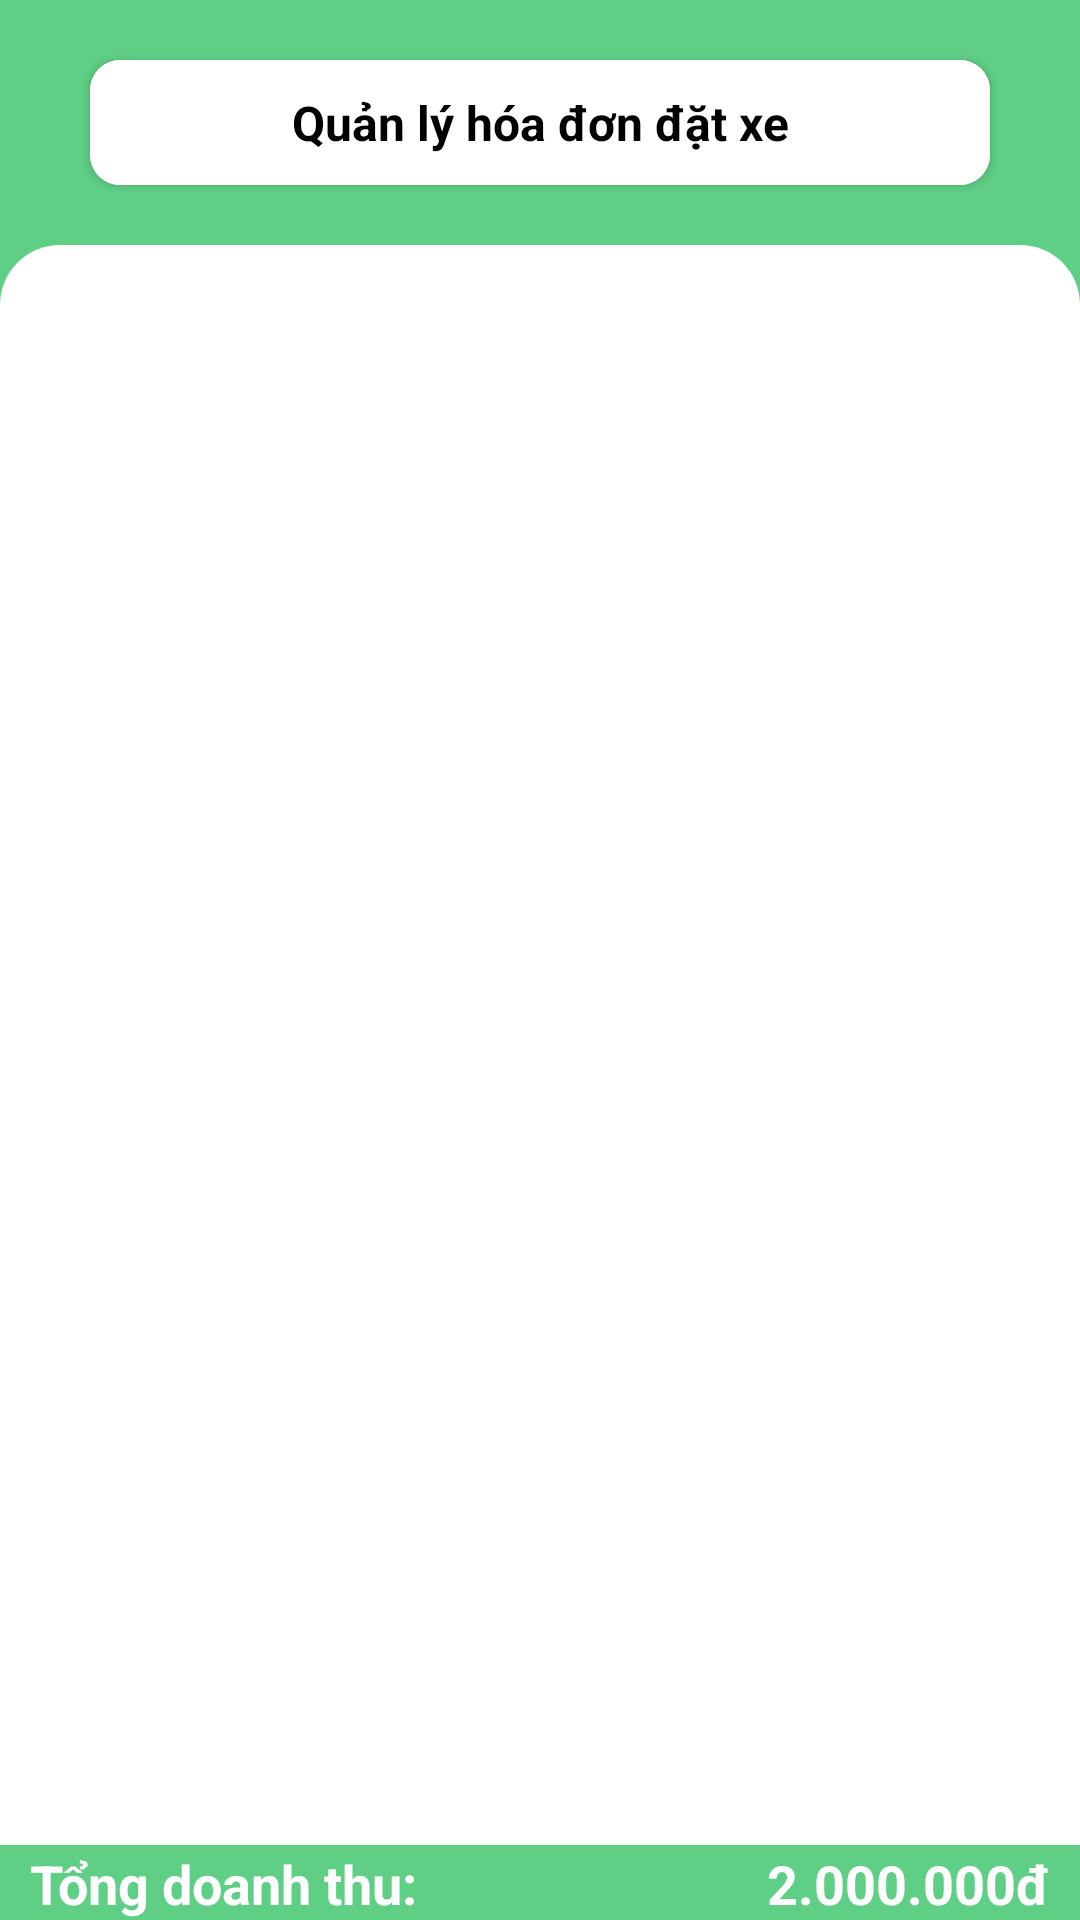

Produce the Android XML layout that renders to this screen, including the resource entries it uses.
<!-- AndroidManifest.xml: application theme Theme.PJThueXeApp -->
<!-- res/layout/fragment_quan_ly_hoa_don_dat_xe.xml -->
<?xml version="1.0" encoding="utf-8"?>
<FrameLayout xmlns:android="http://schemas.android.com/apk/res/android"
    xmlns:tools="http://schemas.android.com/tools"
    android:layout_width="match_parent"
    android:layout_height="match_parent"
    xmlns:app="http://schemas.android.com/apk/res-auto"
    android:background="@color/MainColorGreen"
    android:orientation="vertical"
    tools:context="FragmentAdmin.QuanLyHoaDonDatXeFragment">


    <LinearLayout
        android:layout_width="match_parent"
        android:layout_height="match_parent"
        android:layout_marginBottom="25dp"
        android:orientation="vertical">

        <androidx.cardview.widget.CardView
            android:layout_width="match_parent"
            android:layout_gravity="center"
            app:cardCornerRadius="10dp"
            android:layout_marginTop="20dp"
            android:layout_marginLeft="30dp"
            android:layout_marginRight="30dp"
            android:layout_height="wrap_content">

            <TextView
                android:layout_width="match_parent"
                android:layout_height="wrap_content"
                android:textSize="16dp"
                android:gravity="center"
                android:padding="10dp"
                android:textStyle="bold"
                android:layout_gravity="center"
                android:textColor="@color/black"
                android:background="@color/white"
                android:text="Quản lý hóa đơn đặt xe"/>

        </androidx.cardview.widget.CardView>



        <LinearLayout
            android:layout_width="match_parent"
            android:layout_height="match_parent"
            android:orientation="vertical"
            android:layout_marginTop="20dp"
            android:paddingTop="10dp"
            android:background="@drawable/radius2goc">

            <RelativeLayout
                android:id="@+id/relative_layout"
                android:layout_width="match_parent"
                android:layout_height="match_parent">

                <androidx.recyclerview.widget.RecyclerView
                    android:id="@+id/RCview_QuanLyHoaDonDatXe"
                    android:layout_width="match_parent"
                    android:layout_height="match_parent"
                    android:scrollbars="vertical"/>



            </RelativeLayout>




        </LinearLayout>

    </LinearLayout>


    <LinearLayout
        android:layout_width="match_parent"
        android:layout_height="wrap_content"
        android:gravity="bottom"
        android:paddingLeft="10dp"
        android:paddingRight="10dp"
        android:layout_gravity="bottom"
        android:background="@color/MainColorGreen"
        android:orientation="horizontal">

        <TextView
            android:id="@+id/TextView1009"
            android:layout_width="wrap_content"
            android:layout_height="wrap_content"
            android:text="Tổng doanh thu:"
            android:textStyle="bold"
            android:gravity="left"
            android:layout_weight="1"
            android:textColor="@color/white"
            android:textSize="18dp" />

        <TextView
            android:id="@+id/tvTongDoanhThu_QuanLyHoaDonDatXe"
            android:layout_width="wrap_content"
            android:layout_height="wrap_content"
            android:text="2.000.000"
            android:textStyle="bold"
            android:textAlignment="center"
            android:gravity="center"
            android:textColor="@color/white"
            android:textSize="18dp" />
        <TextView

            android:layout_width="wrap_content"
            android:layout_height="wrap_content"
            android:text="đ"
            android:textStyle="bold"
            android:textAlignment="center"
            android:gravity="center"
            android:textColor="@color/white"
            android:textSize="18dp" />
    </LinearLayout>

</FrameLayout>
<!-- resources referenced by this layout -->
<resources>
  <color name="MainColorGreen">#5fcf86</color>
  <color name="black">#FF000000</color>
  <color name="white">#FFFFFFFF</color>
  <!-- drawable radius2goc (drawable) -->
  <shape xmlns:android="http://schemas.android.com/apk/res/android">
      <corners android:topLeftRadius="20dp" android:topRightRadius="20dp" />
      <solid android:color="@android:color/white" />
  </shape>
  <style name="Theme.PJThueXeApp" parent="Base.Theme.PJThueXeApp" />
  <style name="Base.Theme.PJThueXeApp" parent="Theme.Material3.DayNight.NoActionBar">
          
          
      </style>
</resources>
